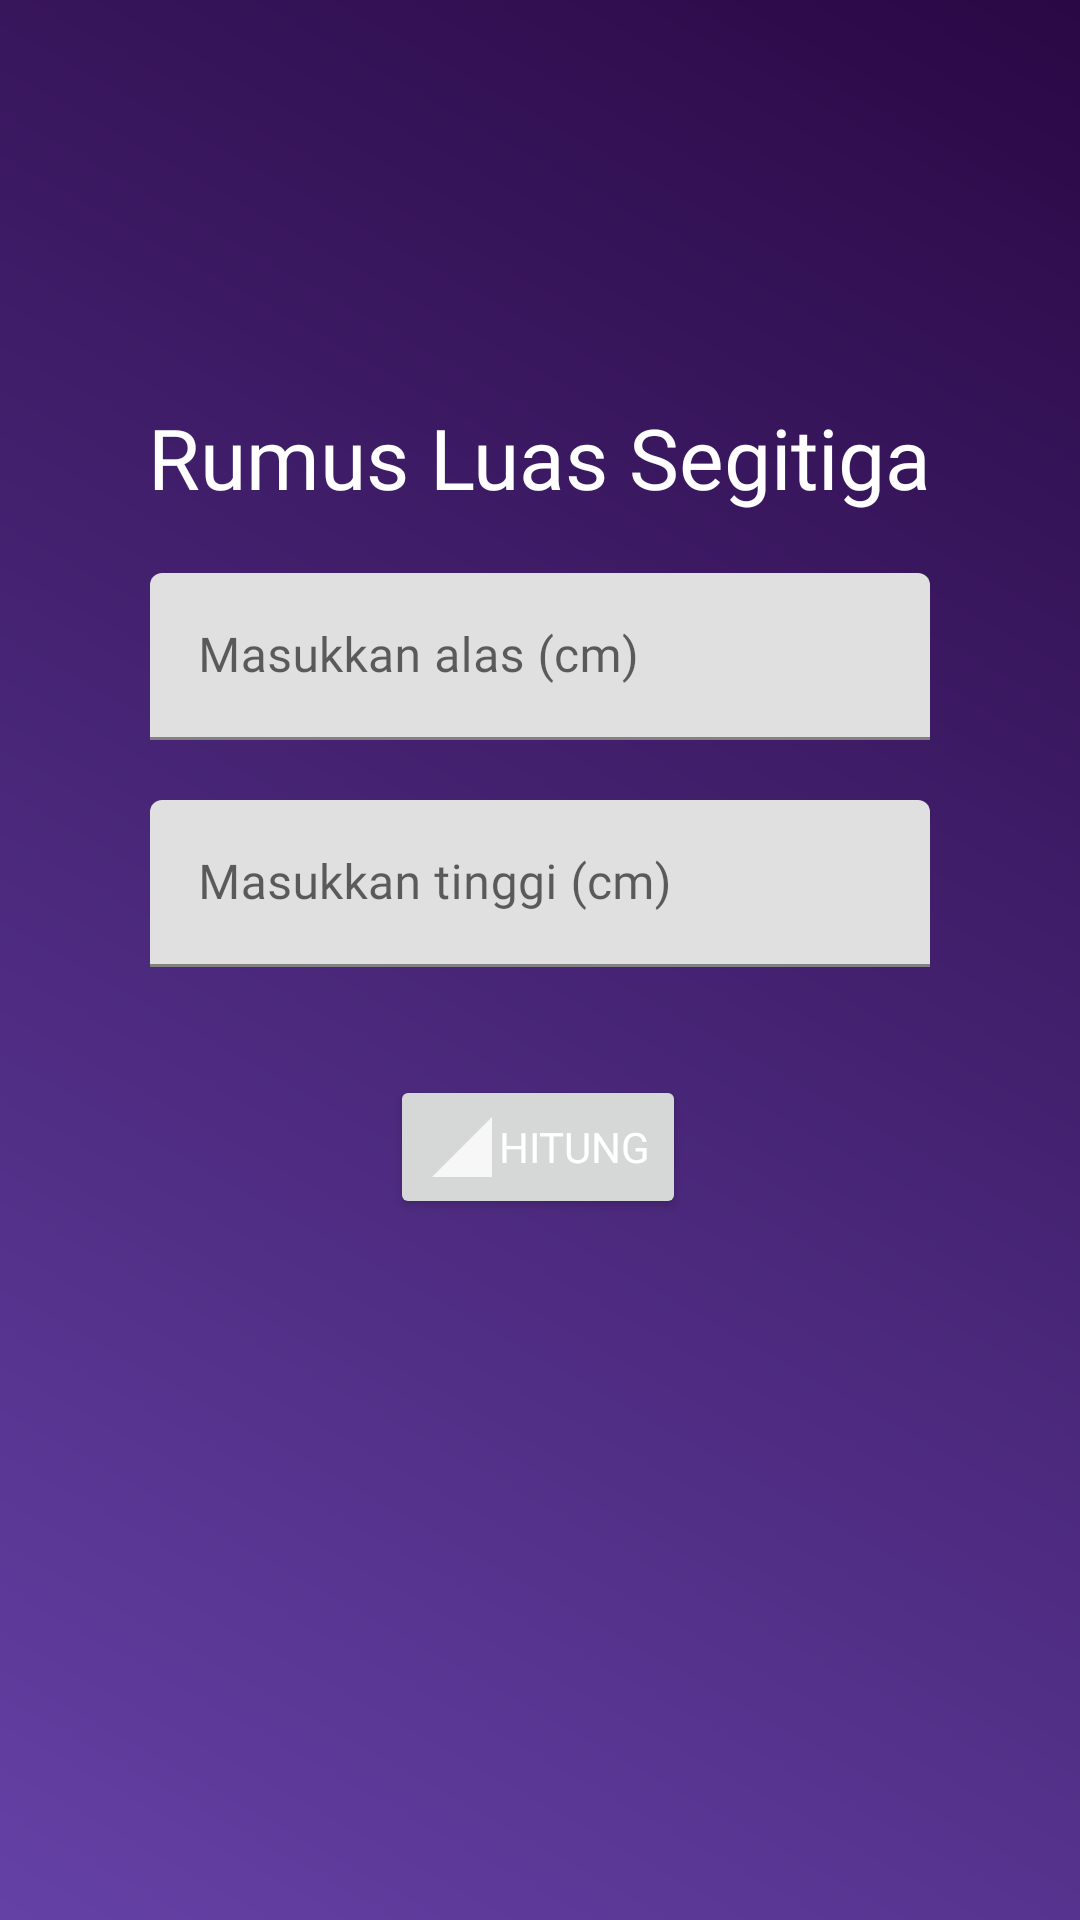

Layout XML and referenced resources for this Android screen:
<!-- AndroidManifest.xml: application theme Theme.RumusDasarMatermatika -->
<!-- res/layout/activity_rumus_segitiga.xml -->
<?xml version="1.0" encoding="utf-8"?>
<ScrollView xmlns:android="http://schemas.android.com/apk/res/android"
    xmlns:app="http://schemas.android.com/apk/res-auto"
    xmlns:tools="http://schemas.android.com/tools"
    android:layout_width="match_parent"
    android:layout_height="match_parent"
    tools:context=".RumusSegitiga">
    <androidx.constraintlayout.widget.ConstraintLayout
        android:layout_width="match_parent"
        android:layout_height="match_parent">

        <TextView
            android:id="@+id/judulSegitiga"
            android:layout_width="wrap_content"
            android:layout_height="wrap_content"
            android:fontFamily="@font/baloo_paaji"
            android:text="@string/judulSegitiga"
            android:textSize="28sp"
            app:layout_constraintBottom_toBottomOf="parent"
            app:layout_constraintEnd_toEndOf="parent"
            app:layout_constraintStart_toStartOf="parent"
            app:layout_constraintTop_toTopOf="parent"
            app:layout_constraintVertical_bias="0.314" />

        <com.google.android.material.textfield.TextInputLayout
            android:id="@+id/alas_xmp"
            android:layout_width="260dp"
            android:layout_height="wrap_content"
            android:layout_marginStart="16dp"
            android:layout_marginEnd="16dp"
            android:layout_marginTop="20dp"
            app:layout_constraintEnd_toEndOf="parent"
            app:layout_constraintStart_toStartOf="parent"
            app:layout_constraintTop_toBottomOf="@+id/judulSegitiga">

            <com.google.android.material.textfield.TextInputEditText
                android:id="@+id/alas_input"
                android:layout_width="match_parent"
                android:layout_height="wrap_content"
                android:imeOptions="actionDone"
                android:inputType="number"
                android:hint="@string/alasInput" />
        </com.google.android.material.textfield.TextInputLayout>

        <com.google.android.material.textfield.TextInputLayout
            android:id="@+id/tinggi_xmp"
            android:layout_width="260dp"
            android:layout_height="wrap_content"
            android:layout_marginStart="16dp"
            android:layout_marginEnd="16dp"
            android:layout_marginTop="20dp"
            app:layout_constraintEnd_toEndOf="parent"
            app:layout_constraintStart_toStartOf="parent"
            app:layout_constraintTop_toBottomOf="@+id/alas_xmp">

            <com.google.android.material.textfield.TextInputEditText
                android:id="@+id/tinggi_input"
                android:layout_width="match_parent"
                android:layout_height="wrap_content"
                android:imeOptions="actionDone"
                android:inputType="number"
                android:hint="@string/tinggiInput" />
        </com.google.android.material.textfield.TextInputLayout>

        <Button
            android:id="@+id/hitungSegitiga"
            android:layout_width="wrap_content"
            android:layout_height="wrap_content"
            android:layout_marginTop="36dp"
            android:drawableLeft="@drawable/triangle"
            android:fontFamily="@font/baloo_paaji"
            android:text="@string/hitungSegitiga"
            app:layout_constraintBottom_toBottomOf="parent"
            app:layout_constraintEnd_toEndOf="parent"
            app:layout_constraintHorizontal_bias="0.498"
            app:layout_constraintStart_toStartOf="parent"
            app:layout_constraintTop_toBottomOf="@+id/tinggi_xmp"
            app:layout_constraintVertical_bias="0.0" />

        <TextView
            android:id="@+id/hasilPersegiPanjangTextView"
            android:layout_width="wrap_content"
            android:layout_height="wrap_content"
            android:layout_marginTop="24dp"
            android:text="@string/hasilPersegi"
            android:fontFamily="@font/baloo_paaji"
            android:textSize="24sp"
            app:layout_constraintEnd_toEndOf="parent"
            app:layout_constraintStart_toStartOf="parent"
            app:layout_constraintTop_toBottomOf="@+id/hitungSegitiga" />
    </androidx.constraintlayout.widget.ConstraintLayout>
</ScrollView>
<!-- resources referenced by this layout -->
<resources>
  <!-- drawable triangle (drawable-anydpi) -->
  <vector xmlns:android="http://schemas.android.com/apk/res/android"
      android:width="24dp"
      android:height="24dp"
      android:viewportWidth="24"
      android:viewportHeight="24"
      android:tint="#FFFFFF"
      android:alpha="0.8">
    <path
        android:fillColor="@android:color/white"
        android:pathData="M2,22h20V2z"/>
  </vector>
  <string name="alasInput">Masukkan alas (cm)</string>
  <string name="hasilPersegi" />
  <string name="hitungSegitiga">Hitung</string>
  <string name="judulSegitiga">Rumus Luas Segitiga</string>
  <string name="tinggiInput">Masukkan tinggi (cm)</string>
  <style name="Theme.RumusDasarMatermatika" parent="Theme.MaterialComponents.DayNight.DarkActionBar">
          
          <item name="colorPrimary">@color/purple_500</item>
          <item name="colorPrimaryVariant">@color/purple_700</item>
          <item name="colorOnPrimary">@color/white</item>
          
          <item name="colorSecondary">@color/teal_200</item>
          <item name="colorSecondaryVariant">@color/teal_700</item>
          <item name="colorOnSecondary">@color/black</item>
          
          <item name="android:statusBarColor">?attr/colorPrimaryVariant</item>
          
          <item name="android:textColor">@color/white</item>
          <item name="android:windowBackground">@drawable/gradient1</item>
          <item name="fontFamily">@font/baloo_paaji</item>
  
  
      </style>
  <color name="purple_500">#FF6200EE</color>
  <color name="purple_700">#FF3700B3</color>
  <color name="white">#FFFFFFFF</color>
  <color name="teal_200">#FF03DAC5</color>
  <color name="teal_700">#FF018786</color>
  <color name="black">#FF000000</color>
  <!-- drawable gradient1 (drawable) -->
  <?xml version="1.0" encoding="utf-8"?>
  <shape xmlns:android="http://schemas.android.com/apk/res/android">
  
      <gradient
          android:angle="225"
          android:endColor="#6441A5"
          android:startColor="#2a0845" />
      />
  
  </shape>
</resources>
